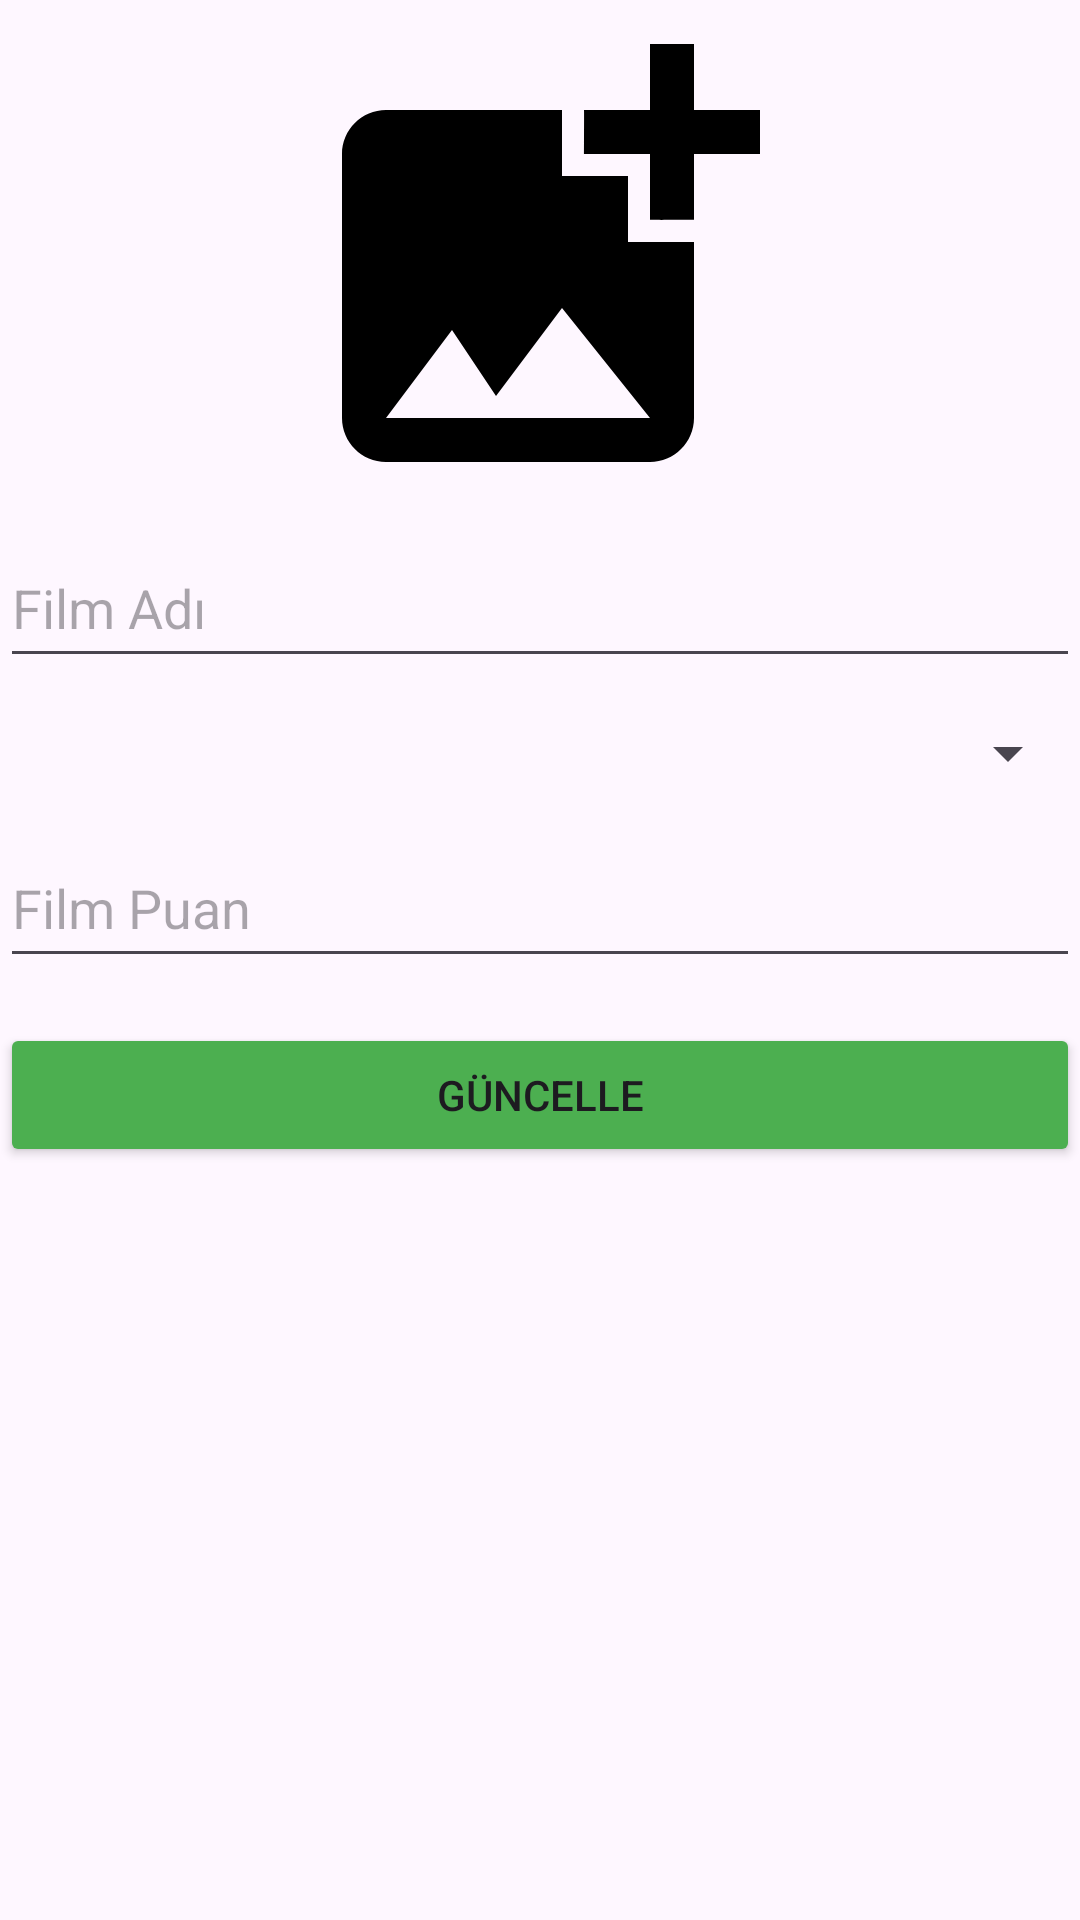

This screen was rendered from an Android layout file. Write that file and the resources it references.
<!-- AndroidManifest.xml: application theme Theme.Sinema -->
<!-- res/layout/activity_guncelle.xml -->
<?xml version="1.0" encoding="utf-8"?>
<LinearLayout xmlns:android="http://schemas.android.com/apk/res/android"
    xmlns:app="http://schemas.android.com/apk/res-auto"
    xmlns:tools="http://schemas.android.com/tools"
    android:layout_width="match_parent"
    android:layout_height="match_parent"
    android:orientation="vertical"
    android:layout_margin="10dp"
    tools:context=".EkleActivity">

    <ImageView
        android:id="@+id/GimgFoto"
        android:layout_width="271dp"
        android:layout_height="176dp"
        android:onClick="GaddImage"
        android:layout_gravity="center_horizontal"
        app:srcCompat="@drawable/baseline_add_photo_alternate_24" />

    <EditText
        android:id="@+id/gedtAd"
        android:layout_width="match_parent"
        android:layout_height="50dp"
        android:ems="10"
        android:inputType="textPersonName"
        android:hint="Film Adı" />

    <Spinner
        android:id="@+id/gedtTur"
        android:layout_width="match_parent"
        android:layout_height="50dp"
        android:ems="10"/>

    <EditText
        android:id="@+id/gedtPuan"
        android:layout_width="match_parent"
        android:layout_height="50dp"
        android:ems="10"
        android:inputType="number"
        android:layout_marginBottom="15dp"
        android:hint="Film Puan" />

    <Button
        android:id="@+id/btnGuncelle"
        android:layout_width="match_parent"
        android:layout_height="wrap_content"
        android:backgroundTint="#4CAF50"
        android:onClick="guncelle"
        android:text="Güncelle" />
</LinearLayout>
<!-- resources referenced by this layout -->
<resources>
  <!-- drawable baseline_add_photo_alternate_24 (drawable) -->
  <vector android:height="72dp" android:tint="#000000"
      android:viewportHeight="24" android:viewportWidth="24"
      android:width="72dp" xmlns:android="http://schemas.android.com/apk/res/android">
      <path android:fillColor="@android:color/white" android:pathData="M19,7v2.99s-1.99,0.01 -2,0L17,7h-3s0.01,-1.99 0,-2h3L17,2h2v3h3v2h-3zM16,11L16,8h-3L13,5L5,5c-1.1,0 -2,0.9 -2,2v12c0,1.1 0.9,2 2,2h12c1.1,0 2,-0.9 2,-2v-8h-3zM5,19l3,-4 2,3 3,-4 4,5L5,19z"/>
  </vector>
  <style name="Theme.Sinema" parent="Base.Theme.Sinema" />
  <style name="Base.Theme.Sinema" parent="Theme.Material3.DayNight.NoActionBar">
          
          
      </style>
</resources>
